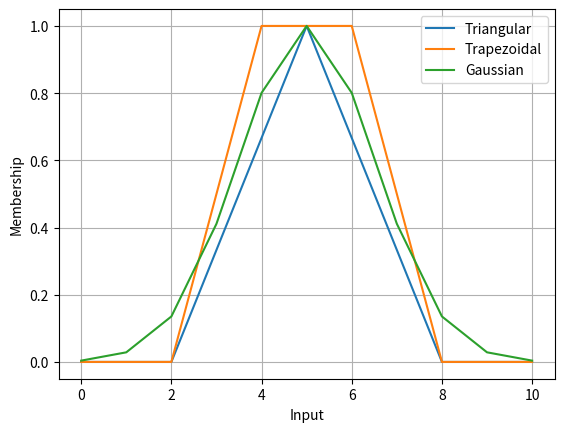

Source code (Python):
import numpy as np
import matplotlib.pyplot as plt
x = np.arange(0, 11)
# Triangular
tri = np.maximum(np.minimum((x-2)/3, (8-x)/3), 0)
# Trapezoidal
trap = np.maximum(np.minimum(np.minimum((x-2)/2, 1), (8-x)/2), 0)
# Gaussian
gauss = np.exp(-((x-5)**2)/(2*1.5**2))
# Plot
plt.plot(x, tri, label="Triangular")
plt.plot(x, trap, label="Trapezoidal")
plt.plot(x, gauss, label="Gaussian")
plt.xlabel("Input")
plt.ylabel("Membership")
plt.legend()
plt.grid()
plt.show()
